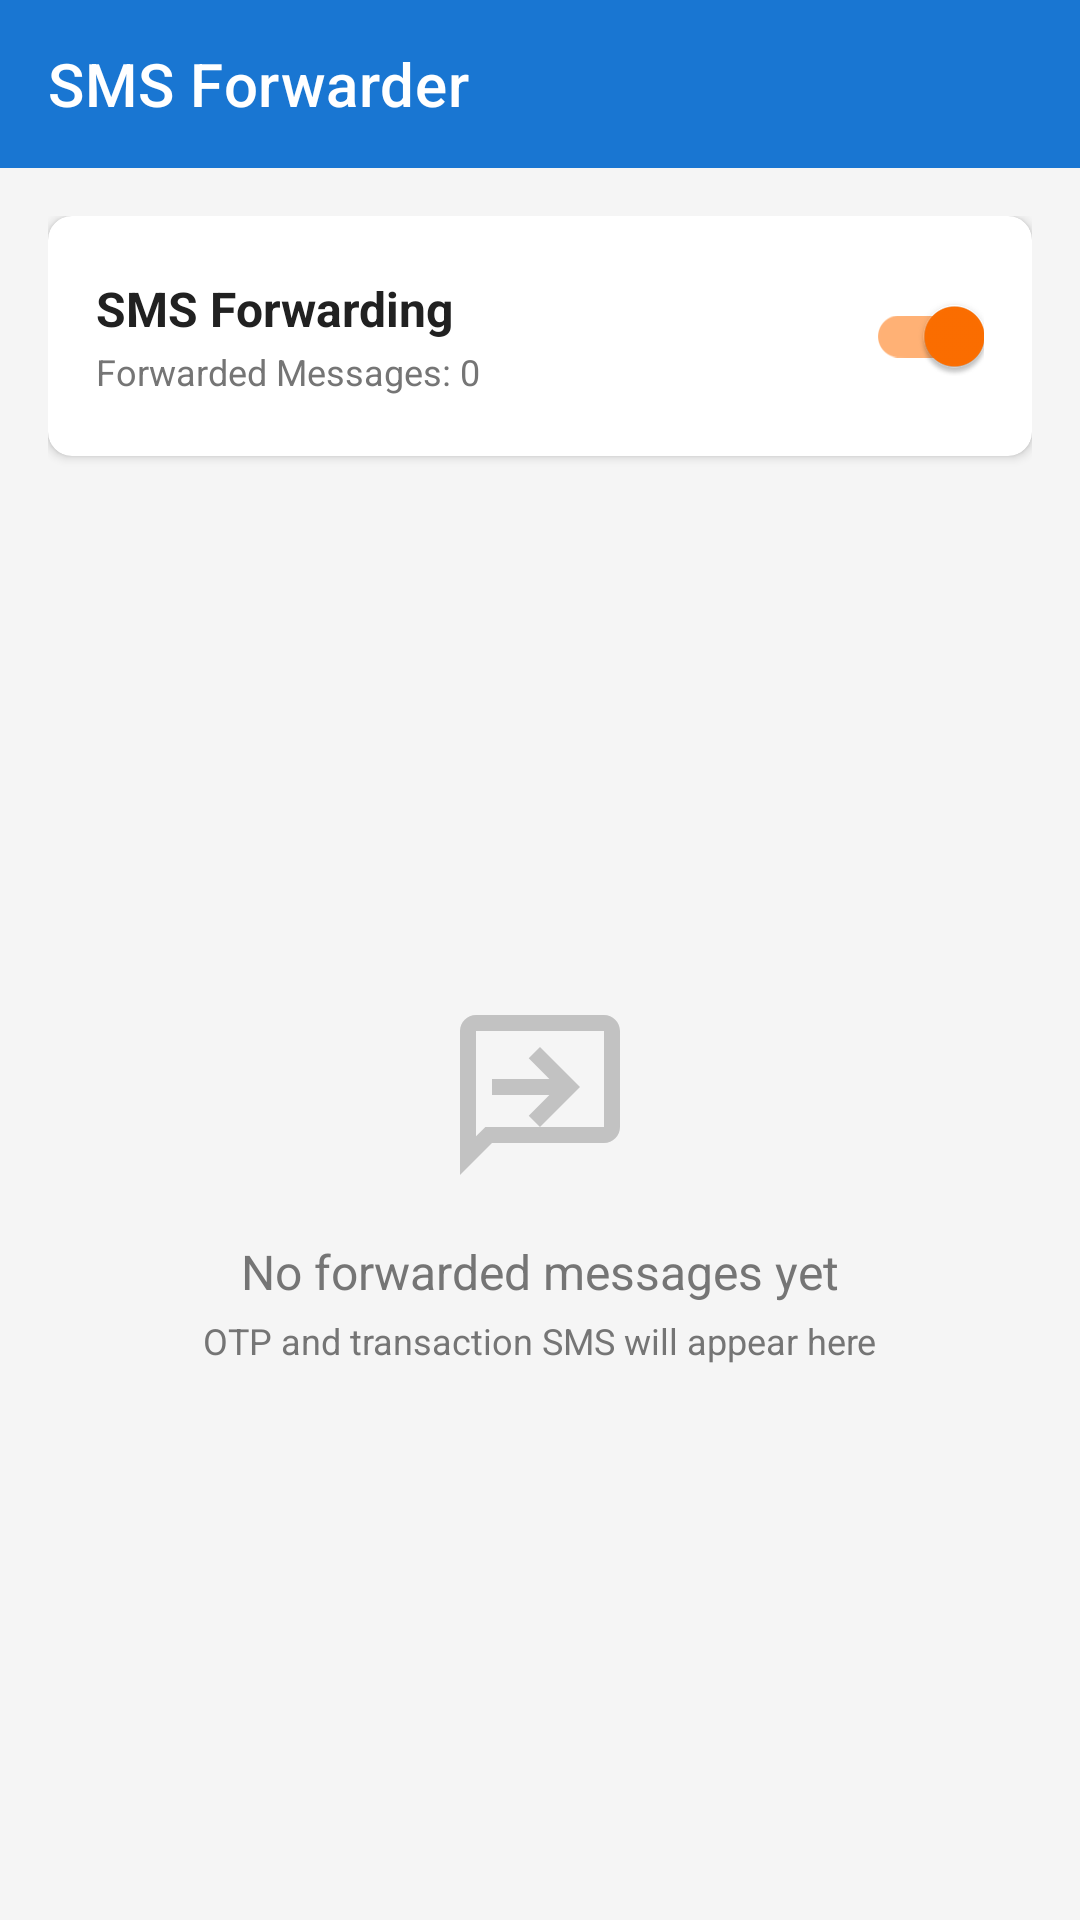

Reconstruct the res/layout file that produces this screen, plus the resources it refers to.
<!-- AndroidManifest.xml: application theme Theme.SMSForwarder -->
<!-- res/layout/activity_main.xml -->
<?xml version="1.0" encoding="utf-8"?>
<LinearLayout xmlns:android="http://schemas.android.com/apk/res/android"
    xmlns:app="http://schemas.android.com/apk/res-auto"
    android:layout_width="match_parent"
    android:layout_height="match_parent"
    android:background="@color/background_primary"
    android:orientation="vertical">

    
    <com.google.android.material.appbar.MaterialToolbar
        android:id="@+id/toolbar"
        android:layout_width="match_parent"
        android:layout_height="?attr/actionBarSize"
        android:background="@color/primary"
        app:title="SMS Forwarder"
        app:titleTextColor="@color/white" />

    
    <LinearLayout
        android:layout_width="match_parent"
        android:layout_height="match_parent"
        android:orientation="vertical"
        android:padding="16dp">

        
        <com.google.android.material.card.MaterialCardView
            android:id="@+id/cardConfigWarning"
            android:layout_width="match_parent"
            android:layout_height="wrap_content"
            android:layout_marginBottom="12dp"
            android:visibility="gone"
            app:cardBackgroundColor="@color/warning_background"
            app:cardCornerRadius="8dp"
            app:cardElevation="2dp">

            <LinearLayout
                android:layout_width="match_parent"
                android:layout_height="wrap_content"
                android:orientation="vertical"
                android:padding="16dp">

                <TextView
                    android:layout_width="match_parent"
                    android:layout_height="wrap_content"
                    android:text="Email not configured"
                    android:textColor="@color/warning_text"
                    android:textSize="14sp"
                    android:textStyle="bold" />

                <TextView
                    android:layout_width="match_parent"
                    android:layout_height="wrap_content"
                    android:layout_marginTop="4dp"
                    android:text="Configure your email settings to start forwarding SMS messages."
                    android:textColor="@color/warning_text"
                    android:textSize="12sp" />

                <com.google.android.material.button.MaterialButton
                    android:id="@+id/btnGoToSettings"
                    style="@style/Widget.MaterialComponents.Button.TextButton"
                    android:layout_width="wrap_content"
                    android:layout_height="wrap_content"
                    android:layout_marginTop="4dp"
                    android:text="Go to Settings"
                    android:textColor="@color/primary" />
            </LinearLayout>
        </com.google.android.material.card.MaterialCardView>

        
        <com.google.android.material.card.MaterialCardView
            android:layout_width="match_parent"
            android:layout_height="wrap_content"
            android:layout_marginBottom="12dp"
            app:cardCornerRadius="8dp"
            app:cardElevation="2dp">

            <LinearLayout
                android:layout_width="match_parent"
                android:layout_height="wrap_content"
                android:gravity="center_vertical"
                android:orientation="horizontal"
                android:padding="16dp">

                <LinearLayout
                    android:layout_width="0dp"
                    android:layout_height="wrap_content"
                    android:layout_weight="1"
                    android:orientation="vertical">

                    <TextView
                        android:layout_width="wrap_content"
                        android:layout_height="wrap_content"
                        android:text="SMS Forwarding"
                        android:textColor="@color/text_primary"
                        android:textSize="16sp"
                        android:textStyle="bold" />

                    <TextView
                        android:id="@+id/tvMessageCount"
                        android:layout_width="wrap_content"
                        android:layout_height="wrap_content"
                        android:layout_marginTop="2dp"
                        android:text="Forwarded Messages: 0"
                        android:textColor="@color/text_secondary"
                        android:textSize="12sp" />
                </LinearLayout>

                
                <com.google.android.material.switchmaterial.SwitchMaterial
                    android:id="@+id/switchForwarding"
                    android:layout_width="wrap_content"
                    android:layout_height="wrap_content"
                    android:checked="true" />
            </LinearLayout>
        </com.google.android.material.card.MaterialCardView>

        
        <LinearLayout
            android:id="@+id/tvEmptyState"
            android:layout_width="match_parent"
            android:layout_height="0dp"
            android:layout_weight="1"
            android:gravity="center"
            android:orientation="vertical"
            android:visibility="visible">

            <ImageView
                android:layout_width="64dp"
                android:layout_height="64dp"
                android:alpha="0.4"
                android:contentDescription="No messages"
                android:src="@drawable/ic_sms_forward"
                app:tint="@color/text_secondary" />

            <TextView
                android:layout_width="wrap_content"
                android:layout_height="wrap_content"
                android:layout_marginTop="16dp"
                android:text="No forwarded messages yet"
                android:textColor="@color/text_secondary"
                android:textSize="16sp" />

            <TextView
                android:layout_width="wrap_content"
                android:layout_height="wrap_content"
                android:layout_marginTop="4dp"
                android:text="OTP and transaction SMS will appear here"
                android:textColor="@color/text_secondary"
                android:textSize="12sp" />
        </LinearLayout>

        
        <androidx.recyclerview.widget.RecyclerView
            android:id="@+id/rvMessages"
            android:layout_width="match_parent"
            android:layout_height="0dp"
            android:layout_weight="1"
            android:visibility="gone" />

    </LinearLayout>
</LinearLayout>
<!-- resources referenced by this layout -->
<resources>
  <color name="background_primary">#F5F5F5</color>
  <color name="primary">#1976D2</color>
  <color name="text_primary">#212121</color>
  <color name="text_secondary">#757575</color>
  <color name="warning_background">#FFF3E0</color>
  <color name="warning_text">#E65100</color>
  <color name="white">#FFFFFF</color>
  <!-- drawable ic_sms_forward (drawable) -->
  <?xml version="1.0" encoding="utf-8"?>
  <vector xmlns:android="http://schemas.android.com/apk/res/android"
      android:width="24dp"
      android:height="24dp"
      android:viewportWidth="24"
      android:viewportHeight="24">
      
      <path
          android:fillColor="#1976D2"
          android:pathData="M20,2H4C2.9,2 2,2.9 2,4v18l4,-4h14c1.1,0 2,-0.9 2,-2V4C22,2.9 21.1,2 20,2zM20,16H5.17L4,17.17V4h16V16z" />
      
      <path
          android:fillColor="#1976D2"
          android:pathData="M12,6l-1.41,1.41L13.17,10H6v2h7.17l-2.58,2.59L12,16l5,-5z" />
  </vector>
  <style name="Theme.SMSForwarder" parent="Theme.MaterialComponents.Light.NoActionBar">
          
          <item name="colorPrimary">@color/primary</item>
          <item name="colorPrimaryDark">@color/primary_dark</item>
          <item name="colorAccent">@color/secondary</item>
  
          
          <item name="android:statusBarColor">@color/primary_dark</item>
  
          
          <item name="android:windowBackground">@color/background_primary</item>
      </style>
  <color name="primary_dark">#1565C0</color>
  <color name="secondary">#FF6F00</color>
</resources>
